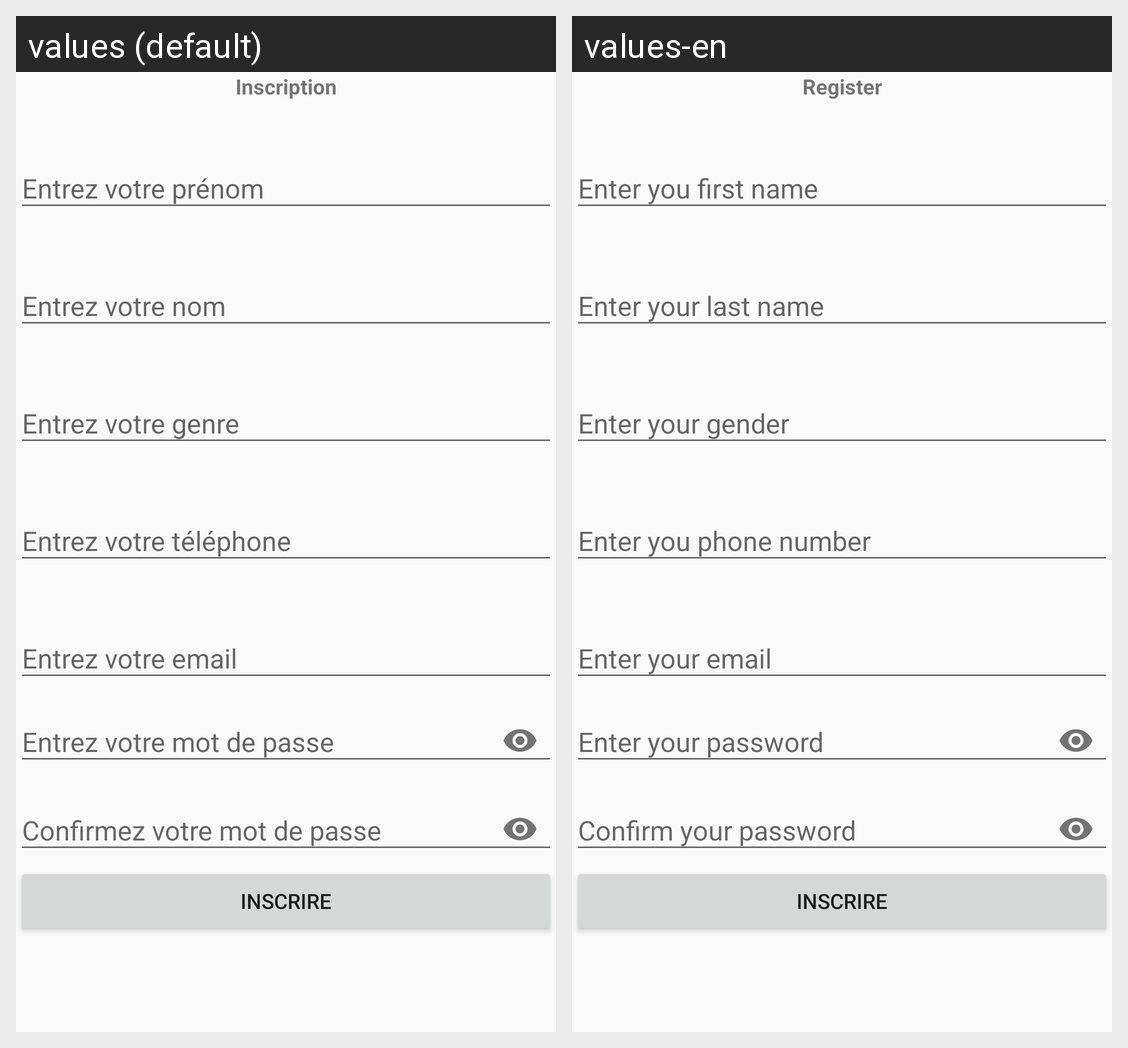

For this localized Android screen grid, give each drawn string resource with its value in every locale shown.
Android screen res/layout/activity_register.xml rendered under 2 locales, left to right: values (default), values-en. Device: Nexus 5 (rendered at 1080×1920; each locale shown at half size, 540×960, under a caption strip naming it); theme Theme.AppCompat.Light.
Strings drawn on this screen, with the default value and each locale's value (text and hints the layout hard-codes, and strings that could not be matched under every locale, appear in the picture but are not listed):

register
  values: Inscription
  values-en: Register

entrez_votre_prenom
  values: Entrez votre prénom
  values-en: Enter you first name

entrez_votre_nom
  values: Entrez votre nom
  values-en: Enter your last name

entrez_votre_genre
  values: Entrez votre genre
  values-en: Enter your gender

entrez_votre_telephone
  values: Entrez votre téléphone
  values-en: Enter you phone number

entrez_votre_email
  values: Entrez votre email
  values-en: Enter your email

entrez_votre_mot_de_passe
  values: Entrez votre mot de passe
  values-en: Enter your password

confirmez_votre_mot_de_passe
  values: Confirmez votre mot de passe
  values-en: Confirm your password
